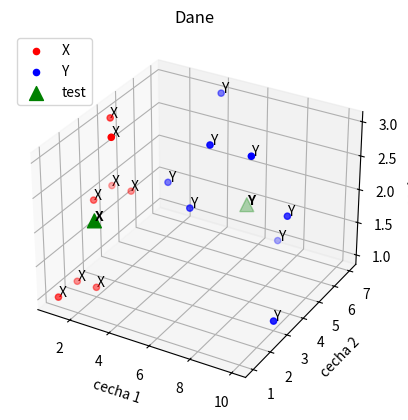

Reproduce this figure in Python.
import matplotlib.pyplot as plt
from mpl_toolkits.mplot3d import Axes3D
import numpy as np
import pandas as pd
from scipy.spatial import distance


# Zbiór uczący (wiersze - próbki, kolumny - cechy - można zrobić odwrotnie, ale trzeba też zmienić niżej)
X = np.array([
    [1, 1, 1],
    [1, 2, 1],
    [1, 3, 2],
    [1, 4, 3],
    [2, 4, 2],
    [2, 3, 3],
    [2, 2, 1],
    [1, 4, 2]
])
Y = np.array([
    [3, 5, 2],
    [10, 3, 1],
    [4, 7, 3],
    [5, 4, 2],
    [8, 4, 3],
    [9, 5, 2],
    [6, 4, 3],
    [7, 7, 1]
])


# Zbiór testowy
test = np.array([
    [2, 2, 2],
    [7, 5, 2]
])

# Obliczenie macierzy kowiariancji (gotowa funkcja z numpy)
X_cov = np.cov(X.T)
Y_cov = np.cov(Y.T)
print(f'Macierz kowariancji dla zbioru X:\n{pd.DataFrame({"cecha 1": X_cov[:, 0], "cecha 2": X_cov[:, 1], "cecha 3": X_cov[:, 2]}, index=["cecha 1", "cecha 2", "cecha 3"])}\n')
print(f'Macierz kowariancji dla zbioru Y:\n{pd.DataFrame({"cecha 1": Y_cov[:, 0], "cecha 2": Y_cov[:, 1], "cecha 3": Y_cov[:, 2]}, index=["cecha 1", "cecha 2", "cecha 3"])}\n')



fig = plt.figure()
ax = fig.add_subplot(111, projection='3d')
ax.set_title('Dane')
ax.set_xlabel('cecha 1')
ax.set_ylabel('cecha 2')
ax.set_zlabel('cecha 3')
ax.scatter(X[:, 0], X[:, 1], X[:, 2], color='red', label='X')
for x in X:
    ax.text(x[0], x[1], x[2], 'X')
ax.scatter(Y[:, 0], Y[:, 1], Y[:, 2], color='blue', label='Y')
for y in Y:
    ax.text(y[0], y[1], y[2], 'Y')
ax.scatter(test[:, 0], test[:, 1], test[:, 2], color='green', marker='^', s=100, label='test')

plt.legend(loc=2)

for point in test:
    dist = []
    for gr_cov, gr, gr_name in zip([X_cov, Y_cov], [X, Y], ['X', 'Y']):
        gr_mean = np.mean(gr, axis=0)
        gr_cov_inv = np.linalg.inv(gr_cov)
        dist += [distance.mahalanobis(point, gr_mean, gr_cov_inv)]
        print(f'Odległość próbki {point} do grupy {gr_name} wynosi {dist[-1]:.4}.')
    ax.text(point[0], point[1], point[2], ['X', 'Y'][np.argmin(dist)], fontweight='bold')
plt.show()    